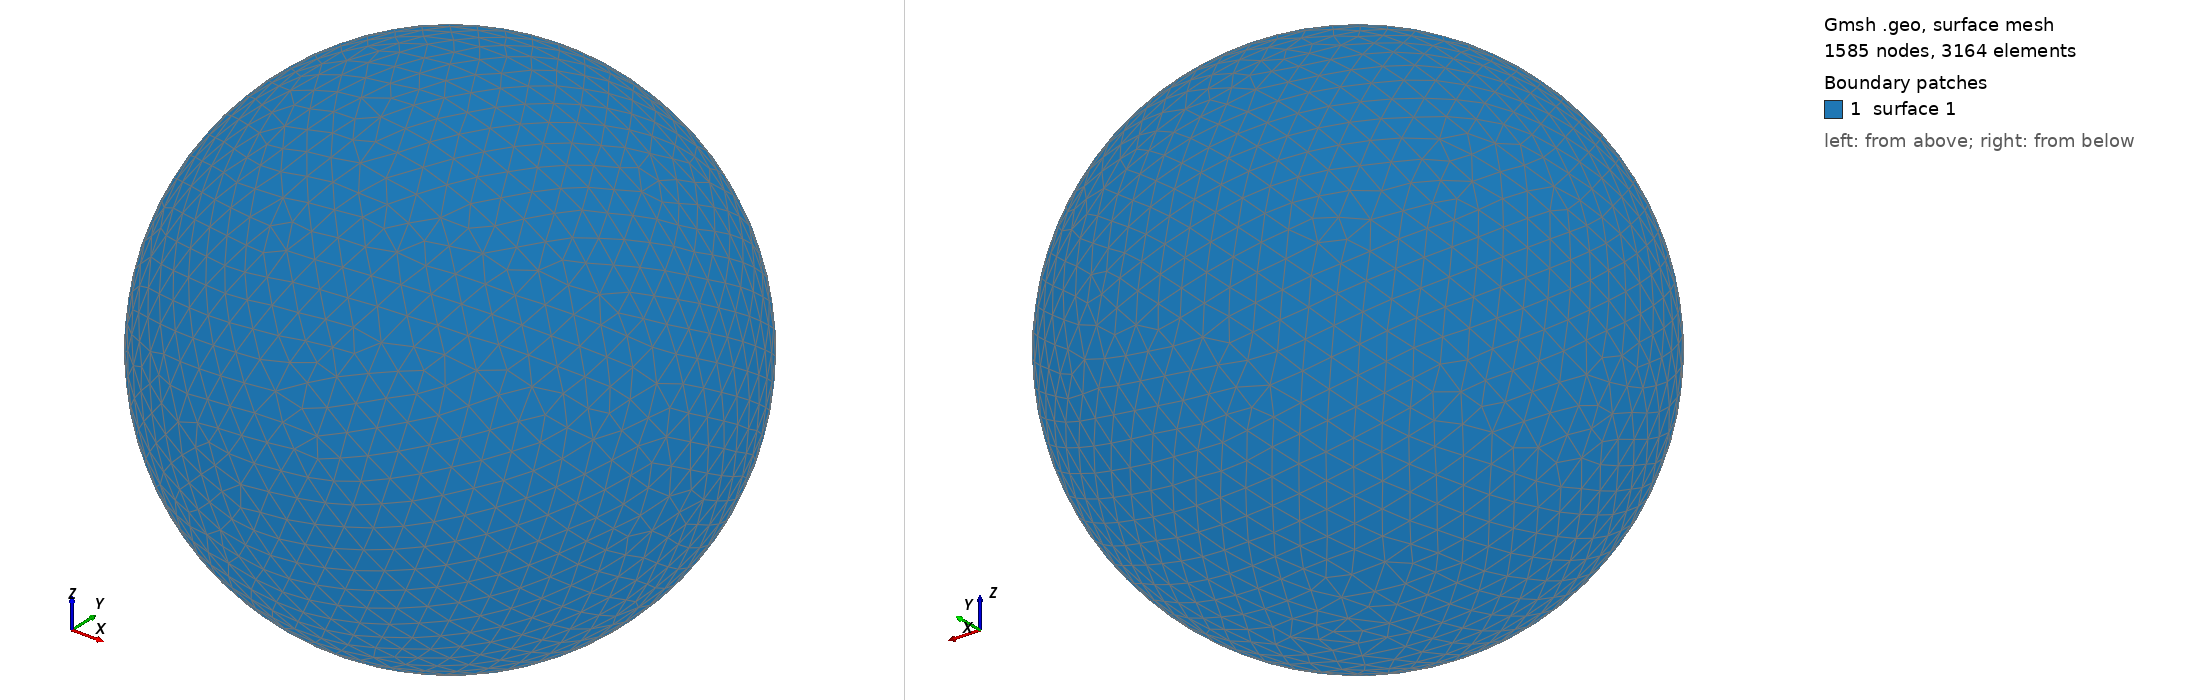

Gmsh geometry script, surface-meshed: 1585 nodes, 3164 surface elements. Boundary patches (legend numbers): 1 surface 1. Left view from above one corner, right view from below the opposite corner. The script declares no physical surfaces, so the legend lists its geometric surfaces. The drawing asked Gmsh for element sizes between 1% and 20% of the model's largest extent; the script's own settings can give other sizes.

=== shot2702.geo (drawn) ===
SetFactory("OpenCASCADE");
Point(1) = {0,0,0,0};
Sphere(1) = {0,0,0,0.73090000};
MeshSize{ PointsOf{ Surface{:}; } } = 0.073090000;
Mesh.ElementOrder=1;
Mesh.Format=39;
